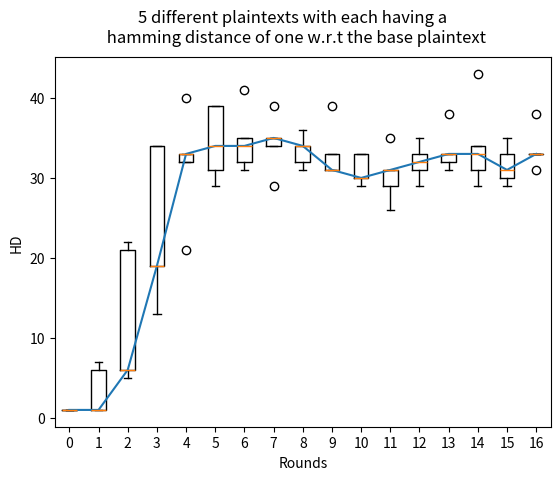
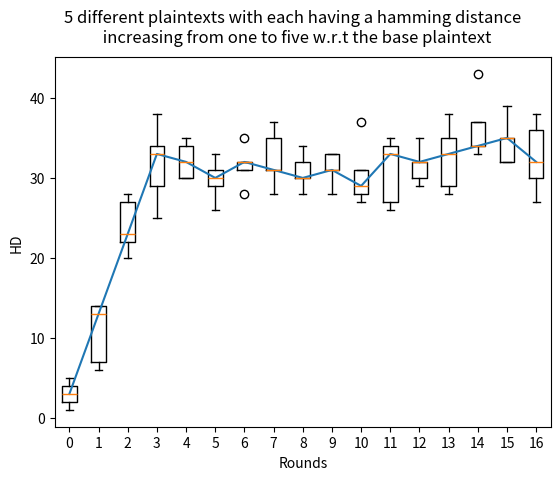
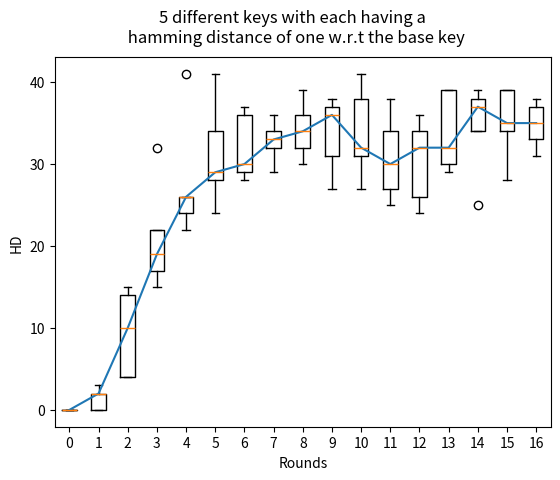

Python code for these plots, in order:
import sys
# DES implementation taken from https://gist.github.com/eigenein/1275094#file-pydes-py-L61
# _pythonMajorVersion is used to handle Python2 and Python3 differences.
_pythonMajorVersion = sys.version_info[0]

# Modes of crypting / cyphering
ECB =	0
CBC =	1

# Modes of padding
PAD_NORMAL = 1
PAD_PKCS5 = 2

# PAD_PKCS5: is a method that will unambiguously remove all padding
#            characters after decryption, when originally encrypted with
#            this padding mode.
# For a good description of the PKCS5 padding technique, see:
# http://www.faqs.org/rfcs/rfc1423.html

# The base class shared by des and triple des.

lis_main=[]
class _baseDes(object):
	def __init__(self, mode=ECB, IV=None, pad=None, padmode=PAD_NORMAL):
		if IV:
			IV = self._guardAgainstUnicode(IV)
		if pad:
			pad = self._guardAgainstUnicode(pad)
		self.block_size = 8
		# Sanity checking of arguments.
		if pad and padmode == PAD_PKCS5:
			raise ValueError("Cannot use a pad character with PAD_PKCS5")
		if IV and len(IV) != self.block_size:
			raise ValueError("Invalid Initial Value (IV), must be a multiple of " + str(self.block_size) + " bytes")

		# Set the passed in variables
		self._mode = mode
		self._iv = IV
		self._padding = pad
		self._padmode = padmode

	def getKey(self):
		"""getKey() -> bytes"""
		return self.__key

	def setKey(self, key):
		"""Will set the crypting key for this object."""
		key = self._guardAgainstUnicode(key)
		self.__key = key

	def getMode(self):
		"""getMode() -> pyDes.ECB or pyDes.CBC"""
		return self._mode

	def setMode(self, mode):
		"""Sets the type of crypting mode, pyDes.ECB or pyDes.CBC"""
		self._mode = mode

	def getPadding(self):
		"""getPadding() -> bytes of length 1. Padding character."""
		return self._padding

	def setPadding(self, pad):
		"""setPadding() -> bytes of length 1. Padding character."""
		if pad is not None:
			pad = self._guardAgainstUnicode(pad)
		self._padding = pad

	def getPadMode(self):
		"""getPadMode() -> pyDes.PAD_NORMAL or pyDes.PAD_PKCS5"""
		return self._padmode
		
	def setPadMode(self, mode):
		"""Sets the type of padding mode, pyDes.PAD_NORMAL or pyDes.PAD_PKCS5"""
		self._padmode = mode

	def getIV(self):
		"""getIV() -> bytes"""
		return self._iv

	def setIV(self, IV):
		"""Will set the Initial Value, used in conjunction with CBC mode"""
		if not IV or len(IV) != self.block_size:
			raise ValueError("Invalid Initial Value (IV), must be a multiple of " + str(self.block_size) + " bytes")
		IV = self._guardAgainstUnicode(IV)
		self._iv = IV

	def _padData(self, data, pad, padmode):
		# Pad data depending on the mode
		if padmode is None:
			# Get the default padding mode.
			padmode = self.getPadMode()
		if pad and padmode == PAD_PKCS5:
			raise ValueError("Cannot use a pad character with PAD_PKCS5")

		if padmode == PAD_NORMAL:
			if len(data) % self.block_size == 0:
				# No padding required.
				return data

			if not pad:
				# Get the default padding.
				pad = self.getPadding()
			if not pad:
				raise ValueError("Data must be a multiple of " + str(self.block_size) + " bytes in length. Use padmode=PAD_PKCS5 or set the pad character.")
			data += (self.block_size - (len(data) % self.block_size)) * pad
		
		elif padmode == PAD_PKCS5:
			pad_len = 8 - (len(data) % self.block_size)
			if _pythonMajorVersion < 3:
				data += pad_len * chr(pad_len)
			else:
				data += bytes([pad_len] * pad_len)

		return data

	def _unpadData(self, data, pad, padmode):
		# Unpad data depending on the mode.
		if not data:
			return data
		if pad and padmode == PAD_PKCS5:
			raise ValueError("Cannot use a pad character with PAD_PKCS5")
		if padmode is None:
			# Get the default padding mode.
			padmode = self.getPadMode()

		if padmode == PAD_NORMAL:
			if not pad:
				# Get the default padding.
				pad = self.getPadding()
			if pad:
				data = data[:-self.block_size] + \
				       data[-self.block_size:].rstrip(pad)

		elif padmode == PAD_PKCS5:
			if _pythonMajorVersion < 3:
				pad_len = ord(data[-1])
			else:
				pad_len = data[-1]
			data = data[:-pad_len]

		return data

	def _guardAgainstUnicode(self, data):
		# Only accept byte strings or ascii unicode values, otherwise
		# there is no way to correctly decode the data into bytes.
		if _pythonMajorVersion < 3:
			if isinstance(data, unicode):
				raise ValueError("pyDes can only work with bytes, not Unicode strings.")
		else:
			if isinstance(data, str):
				# Only accept ascii unicode values.
				try:
					return data.encode('ascii')
				except UnicodeEncodeError:
					pass
				raise ValueError("pyDes can only work with encoded strings, not Unicode.")
		return data

#############################################################################
# 				    DES					    #
#############################################################################
class des(_baseDes):
	"""DES encryption/decrytpion class
	Supports ECB (Electronic Code Book) and CBC (Cypher Block Chaining) modes.
	pyDes.des(key,[mode], [IV])
	key  -> Bytes containing the encryption key, must be exactly 8 bytes
	mode -> Optional argument for encryption type, can be either pyDes.ECB
		(Electronic Code Book), pyDes.CBC (Cypher Block Chaining)
	IV   -> Optional Initial Value bytes, must be supplied if using CBC mode.
		Must be 8 bytes in length.
	pad  -> Optional argument, set the pad character (PAD_NORMAL) to use
		during all encrypt/decrpt operations done with this instance.
	padmode -> Optional argument, set the padding mode (PAD_NORMAL or
		PAD_PKCS5) to use during all encrypt/decrpt operations done
		with this instance.
	"""


	# Permutation and translation tables for DES
	__pc1 = [56, 48, 40, 32, 24, 16,  8,
		  0, 57, 49, 41, 33, 25, 17,
		  9,  1, 58, 50, 42, 34, 26,
		 18, 10,  2, 59, 51, 43, 35,
		 62, 54, 46, 38, 30, 22, 14,
		  6, 61, 53, 45, 37, 29, 21,
		 13,  5, 60, 52, 44, 36, 28,
		 20, 12,  4, 27, 19, 11,  3
	]

	# number left rotations of pc1
	__left_rotations = [
		1, 1, 2, 2, 2, 2, 2, 2, 1, 2, 2, 2, 2, 2, 2, 1
	]

	# permuted choice key (table 2)
	__pc2 = [
		13, 16, 10, 23,  0,  4,
		 2, 27, 14,  5, 20,  9,
		22, 18, 11,  3, 25,  7,
		15,  6, 26, 19, 12,  1,
		40, 51, 30, 36, 46, 54,
		29, 39, 50, 44, 32, 47,
		43, 48, 38, 55, 33, 52,
		45, 41, 49, 35, 28, 31
	]

	# initial permutation IP
	__ip = [57, 49, 41, 33, 25, 17, 9,  1,
		59, 51, 43, 35, 27, 19, 11, 3,
		61, 53, 45, 37, 29, 21, 13, 5,
		63, 55, 47, 39, 31, 23, 15, 7,
		56, 48, 40, 32, 24, 16, 8,  0,
		58, 50, 42, 34, 26, 18, 10, 2,
		60, 52, 44, 36, 28, 20, 12, 4,
		62, 54, 46, 38, 30, 22, 14, 6
	]

	# Expansion table for turning 32 bit blocks into 48 bits
	__expansion_table = [
		31,  0,  1,  2,  3,  4,
		 3,  4,  5,  6,  7,  8,
		 7,  8,  9, 10, 11, 12,
		11, 12, 13, 14, 15, 16,
		15, 16, 17, 18, 19, 20,
		19, 20, 21, 22, 23, 24,
		23, 24, 25, 26, 27, 28,
		27, 28, 29, 30, 31,  0
	]

	# The (in)famous S-boxes
	__sbox = [
		# S1
		[14, 4, 13, 1, 2, 15, 11, 8, 3, 10, 6, 12, 5, 9, 0, 7,
		 0, 15, 7, 4, 14, 2, 13, 1, 10, 6, 12, 11, 9, 5, 3, 8,
		 4, 1, 14, 8, 13, 6, 2, 11, 15, 12, 9, 7, 3, 10, 5, 0,
		 15, 12, 8, 2, 4, 9, 1, 7, 5, 11, 3, 14, 10, 0, 6, 13],

		# S2
		[15, 1, 8, 14, 6, 11, 3, 4, 9, 7, 2, 13, 12, 0, 5, 10,
		 3, 13, 4, 7, 15, 2, 8, 14, 12, 0, 1, 10, 6, 9, 11, 5,
		 0, 14, 7, 11, 10, 4, 13, 1, 5, 8, 12, 6, 9, 3, 2, 15,
		 13, 8, 10, 1, 3, 15, 4, 2, 11, 6, 7, 12, 0, 5, 14, 9],

		# S3
		[10, 0, 9, 14, 6, 3, 15, 5, 1, 13, 12, 7, 11, 4, 2, 8,
		 13, 7, 0, 9, 3, 4, 6, 10, 2, 8, 5, 14, 12, 11, 15, 1,
		 13, 6, 4, 9, 8, 15, 3, 0, 11, 1, 2, 12, 5, 10, 14, 7,
		 1, 10, 13, 0, 6, 9, 8, 7, 4, 15, 14, 3, 11, 5, 2, 12],

		# S4
		[7, 13, 14, 3, 0, 6, 9, 10, 1, 2, 8, 5, 11, 12, 4, 15,
		 13, 8, 11, 5, 6, 15, 0, 3, 4, 7, 2, 12, 1, 10, 14, 9,
		 10, 6, 9, 0, 12, 11, 7, 13, 15, 1, 3, 14, 5, 2, 8, 4,
		 3, 15, 0, 6, 10, 1, 13, 8, 9, 4, 5, 11, 12, 7, 2, 14],

		# S5
		[2, 12, 4, 1, 7, 10, 11, 6, 8, 5, 3, 15, 13, 0, 14, 9,
		 14, 11, 2, 12, 4, 7, 13, 1, 5, 0, 15, 10, 3, 9, 8, 6,
		 4, 2, 1, 11, 10, 13, 7, 8, 15, 9, 12, 5, 6, 3, 0, 14,
		 11, 8, 12, 7, 1, 14, 2, 13, 6, 15, 0, 9, 10, 4, 5, 3],

		# S6
		[12, 1, 10, 15, 9, 2, 6, 8, 0, 13, 3, 4, 14, 7, 5, 11,
		 10, 15, 4, 2, 7, 12, 9, 5, 6, 1, 13, 14, 0, 11, 3, 8,
		 9, 14, 15, 5, 2, 8, 12, 3, 7, 0, 4, 10, 1, 13, 11, 6,
		 4, 3, 2, 12, 9, 5, 15, 10, 11, 14, 1, 7, 6, 0, 8, 13],

		# S7
		[4, 11, 2, 14, 15, 0, 8, 13, 3, 12, 9, 7, 5, 10, 6, 1,
		 13, 0, 11, 7, 4, 9, 1, 10, 14, 3, 5, 12, 2, 15, 8, 6,
		 1, 4, 11, 13, 12, 3, 7, 14, 10, 15, 6, 8, 0, 5, 9, 2,
		 6, 11, 13, 8, 1, 4, 10, 7, 9, 5, 0, 15, 14, 2, 3, 12],

		# S8
		[13, 2, 8, 4, 6, 15, 11, 1, 10, 9, 3, 14, 5, 0, 12, 7,
		 1, 15, 13, 8, 10, 3, 7, 4, 12, 5, 6, 11, 0, 14, 9, 2,
		 7, 11, 4, 1, 9, 12, 14, 2, 0, 6, 10, 13, 15, 3, 5, 8,
		 2, 1, 14, 7, 4, 10, 8, 13, 15, 12, 9, 0, 3, 5, 6, 11],
	]


	# 32-bit permutation function P used on the output of the S-boxes
	__p = [
		15, 6, 19, 20, 28, 11,
		27, 16, 0, 14, 22, 25,
		4, 17, 30, 9, 1, 7,
		23,13, 31, 26, 2, 8,
		18, 12, 29, 5, 21, 10,
		3, 24
	]

	# final permutation IP^-1
	__fp = [
		39,  7, 47, 15, 55, 23, 63, 31,
		38,  6, 46, 14, 54, 22, 62, 30,
		37,  5, 45, 13, 53, 21, 61, 29,
		36,  4, 44, 12, 52, 20, 60, 28,
		35,  3, 43, 11, 51, 19, 59, 27,
		34,  2, 42, 10, 50, 18, 58, 26,
		33,  1, 41,  9, 49, 17, 57, 25,
		32,  0, 40,  8, 48, 16, 56, 24
	]

	# Type of crypting being done
	ENCRYPT =	0x00
	DECRYPT =	0x01

	# Initialisation
	def __init__(self, key, mode=ECB, IV=None, pad=None, padmode=PAD_NORMAL):
		# Sanity checking of arguments.
		if len(key) != 8:
			raise ValueError("Invalid DES key size. Key must be exactly 8 bytes long.")
		_baseDes.__init__(self, mode, IV, pad, padmode)
		self.key_size = 8

		self.L = []
		self.R = []
		self.Kn = [ [0] * 48 ] * 16	# 16 48-bit keys (K1 - K16)
		self.final = []

		self.setKey(key)

	def setKey(self, key):
		"""Will set the crypting key for thi print('\n')s object. Must be 8 bytes."""
		_baseDes.setKey(self, key)
		self.__create_sub_keys()

	def __String_to_BitList(self, data):
		"""Turn the string data, into a list of bits (1, 0)'s"""
		if _pythonMajorVersion < 3:
			# Turn the strings into integers. Python 3 uses a bytes
			# class, which already has this behaviour.
			data = [ord(c) for c in data]
		l = len(data) * 8
		result = [0] * l
		pos = 0
		for ch in data:
			i = 7
			while i >= 0:
				if ch & (1 << i) != 0:
					result[pos] = 1
				else:
					result[pos] = 0
				pos += 1
				i -= 1

		return result

	def __BitList_to_String(self, data):
		"""Turn the list of bits -> data, into a string"""
		result = []
		pos = 0
		c = 0
		while pos < len(data):
			c += data[pos] << (7 - (pos % 8))
			if (pos % 8) == 7:
				result.append(c)
				c = 0
			pos += 1

		if _pythonMajorVersion < 3:
			return ''.join([ chr(c) for c in result ])
		else:
			return bytes(result)

	def __permutate(self, table, block):
		"""Permutate this block with the specified table"""
		return list(map(lambda x: block[x], table))
	
	# Transform the secret key, so that it is ready for data processing
	# Create the 16 subkeys, K[1] - K[16]
	def __create_sub_keys(self):
		"""Create the 16 subkeys K[1] to K[16] from the given key"""
		key = self.__permutate(des.__pc1, self.__String_to_BitList(self.getKey()))
		i = 0
		# Split into Left and Right sections
		self.L = key[:28]
		self.R = key[28:]
		while i < 16:
			j = 0
			# Perform circular left shifts
			while j < des.__left_rotations[i]:
				self.L.append(self.L[0])
				del self.L[0]

				self.R.append(self.R[0])
				del self.R[0]

				j += 1

			# Create one of the 16 subkeys through pc2 permutation
			self.Kn[i] = self.__permutate(des.__pc2, self.L + self.R)

			i += 1

	# Main part of the encryption algorithm, the number cruncher :)
	def __des_crypt(self, block, crypt_type):
		"""Crypt the block of data through DES bit-manipulation"""
		block = self.__permutate(des.__ip, block)
		self.L = block[:32]
		self.R = block[32:]

		# Encryption starts from Kn[1] through to Kn[16]
		if crypt_type == des.ENCRYPT:
			iteration = 0
			iteration_adjustment = 1
		# Decryption starts from Kn[16] down to Kn[1]
		else:
			iteration = 15
			iteration_adjustment = -1

		i = 0
		while i < 16:
			# Make a copy of R[i-1], this will later become L[i]
			tempR = self.R[:]

			# Permutate R[i - 1] to start creating R[i]
			self.R = self.__permutate(des.__expansion_table, self.R)

			# Exclusive or R[i - 1] with K[i], create B[1] to B[8] whilst here
			self.R = list(map(lambda x, y: x ^ y, self.R, self.Kn[iteration]))
			B = [self.R[:6], self.R[6:12], self.R[12:18], self.R[18:24], self.R[24:30], self.R[30:36], self.R[36:42], self.R[42:]]
			# Optimization: Replaced below commented code with above
			#j = 0
			#B = []
			#while j < len(self.R):
			#	self.R[j] = self.R[j] ^ self.Kn[iteration][j]
			#	j += 1
			#	if j % 6 == 0:
			#		B.append(self.R[j-6:j])

			# Permutate B[1] to B[8] using the S-Boxes
			j = 0
			Bn = [0] * 32
			pos = 0
			while j < 8:
				# Work out the offsets
				m = (B[j][0] << 1) + B[j][5]
				n = (B[j][1] << 3) + (B[j][2] << 2) + (B[j][3] << 1) + B[j][4]

				# Find the permutation value
				v = des.__sbox[j][(m << 4) + n]

				# Turn value into bits, add it to result: Bn
				Bn[pos] = (v & 8) >> 3
				Bn[pos + 1] = (v & 4) >> 2
				Bn[pos + 2] = (v & 2) >> 1
				Bn[pos + 3] = v & 1

				pos += 4
				j += 1

			# Permutate the concatination of B[1] to B[8] (Bn)
			self.R = self.__permutate(des.__p, Bn)

			# Xor with L[i - 1]
			self.R = list(map(lambda x, y: x ^ y, self.R, self.L))
			# Optimization: This now replaces the below commented code
			#j = 0
			#while j < len(self.R):
			#	self.R[j] = self.R[j] ^ self.L[j]
			#	j += 1

			# L[i] becomes R[i - 1]
			self.L = tempR;lis_main.append(self.L+self.R)

			i += 1
			iteration += iteration_adjustment
		
		# Final permutation of R[16]L[16]
		self.final = self.__permutate(des.__fp, self.R + self.L); lis_main.append(self.final)
		return self.final


	# Data to be encrypted/decrypted
	def crypt(self, data, crypt_type):
		"""Crypt the data in blocks, running it through des_crypt()"""

		# Error check the data
		if not data:
			return ''
		if len(data) % self.block_size != 0:
			if crypt_type == des.DECRYPT: # Decryption must work on 8 byte blocks
				raise ValueError("Invalid data length, data must be a multiple of " + str(self.block_size) + " bytes\n.")
			if not self.getPadding():
				raise ValueError("Invalid data length, data must be a multiple of " + str(self.block_size) + " bytes\n. Try setting the optional padding character")
			else:
				data += (self.block_size - (len(data) % self.block_size)) * self.getPadding()
			# print "Len of data: %f" % (len(data) / self.block_size)

		if self.getMode() == CBC:
			if self.getIV():
				iv = self.__String_to_BitList(self.getIV())
			else:
				raise ValueError("For CBC mode, you must supply the Initial Value (IV) for ciphering")

		# Split the data into blocks, crypting each one seperately
		i = 0
		dict = {}
		result = []
		#cached = 0
		#lines = 0
		while i < len(data):
			# Test code for caching encryption results
			#lines += 1
			#if dict.has_key(data[i:i+8]):
				#print "Cached result for: %s" % data[i:i+8]
			#	cached += 1
			#	result.append(dict[data[i:i+8]])
			#	i += 8
			#	continue
				
			block = self.__String_to_BitList(data[i:i+8])

			# Xor with IV if using CBC mode
			if self.getMode() == CBC:
				if crypt_type == des.ENCRYPT:
					block = list(map(lambda x, y: x ^ y, block, iv))
					#j = 0
					#while j < len(block):
					#	block[j] = block[j] ^ iv[j]
					#	j += 1

				processed_block = self.__des_crypt(block, crypt_type)

				if crypt_type == des.DECRYPT:
					processed_block = list(map(lambda x, y: x ^ y, processed_block, iv))
					#j = 0
					#while j < len(processed_block):
					#	processed_block[j] = processed_block[j] ^ iv[j]
					#	j += 1
					iv = block
				else:
					iv = processed_block
			else:
				processed_block = self.__des_crypt(block, crypt_type)


			# Add the resulting crypted block to our list
			#d = self.__BitList_to_String(processed_block)
			#result.append(d)
			result.append(self.__BitList_to_String(processed_block))
			#dict[data[i:i+8]] = d
			i += 8

		# print "Lines: %d, cached: %d" % (lines, cached)

		# Return the full crypted string
		if _pythonMajorVersion < 3:
			return ''.join(result)
		else:
			return bytes.fromhex('').join(result)

	def encrypt(self, data, pad=None, padmode=None):
		"""encrypt(data, [pad], [padmode]) -> bytes
		data : Bytes to be encrypted
		pad  : Optional argument for encryption padding. Must only be one byte
		padmode : Optional argument for overriding the padding mode.
		The data must be a multiple of 8 bytes and will be encrypted
		with the already specified key. Data does not have to be a
		multiple of 8 bytes if the padding character is supplied, or
		the padmode is set to PAD_PKCS5, as bytes will then added to
		ensure the be padded data is a multiple of 8 bytes.
		"""
		data = self._guardAgainstUnicode(data)
		if pad is not None:
			pad = self._guardAgainstUnicode(pad)
		data = self._padData(data, pad, padmode)
		return self.crypt(data, des.ENCRYPT)

	def decrypt(self, data, pad=None, padmode=None):
		"""decrypt(data, [pad], [padmode]) -> bytes
		data : Bytes to be encrypted
		pad  : Optional argument for decryption padding. Must only be one byte
		padmode : Optional argument for overriding the padding mode.
		The data must be a multiple of 8 bytes and will be decrypted
		with the already specified key. In PAD_NORMAL mode, if the
		optional padding character is supplied, then the un-encrypted
		data will have the padding characters removed from the end of
		the bytes. This pad removal only occurs on the last 8 bytes of
		the data (last data block). In PAD_PKCS5 mode, the special
		padding end markers will be removed from the data after decrypting.
		"""
		data = self._guardAgainstUnicode(data)
		if pad is not None:
			pad = self._guardAgainstUnicode(pad)
		data = self.crypt(data, des.DECRYPT)
		return self._unpadData(data, pad, padmode)
    
    
# different plaintexts and different keys for avalanche effect
import matplotlib.pyplot as plot
import statistics
        
def hamming_dis(fi,se):                 # calculate hamming distance between two  strings
        dis=0
        for i in range(len(fi)):
            if fi[i]!=se[i]: dis+=1
        return dis
    
def get_lis(k,pt,key):                    # call the encrypt function and store outputs of rounds 1 to 16(/IP-1 since the
    lis=[]                            #swap and inverse permutation do not change the hamming distance)
    print('\nplaintext              ciphertext                         key')
    for plaintext in pt:
        d=k.encrypt(plaintext)
        print(plaintext,d,key,sep='          ')
        lis.append(lis_main.copy())
        lis_main.clear()
    print('\n')
    
    return lis
        
def get_plot(lis,name,increment,initial):
    base=lis[0]
    compare=lis[1:]
    
    x=initial
    hamming=[]
    for i,li in enumerate(compare):
        temp=[]
        temp.append(x)
        x+=increment                          # store output of round 0 (plaintext/P since permutation does not change hamming distance)
        for j,string in enumerate(li):
            str1=''.join([str(x) for x in base[j]]).strip()
            str2=''.join([str(x) for x in compare[i][j]]).strip()
            temp.append(hamming_dis(str1,str2))
        hamming.append(temp)
    
    plot_lis=[]    
    for j in range(len(hamming[0])-1):
        temp=[]
        for i in range(len(hamming)):
            temp.append(hamming[i][j])            # calculate hamming distances between outputs of various round
        plot_lis.append(temp)
     
    print('Hamming distances')
    for s,kk in enumerate(plot_lis):
        print('Round '+str(s),kk,sep=' ')
        
    plot_lis=tuple(plot_lis)
    medians=[statistics.median(test_list) for test_list in plot_lis]
    
    fig = plot.figure()                           # plot the box whisker plot
    plot.boxplot(plot_lis,positions=[l for l in range(0,17)])
    plot.plot([l for l in range(0,17)],medians)
    fig.suptitle(name)
    plot.xlabel('Rounds')
    plot.ylabel('HD')
    fig.savefig(name+'.png')
    
    plot.show()
    

k = des(b"stuvwxyz")

# i)
# The first string of pti is the reference plaintext others have a HD of one w.r.t to this reference plaintext
pti=[b'abcdefgh',b'`bcdefgh',b'cbcdefgh',b'ebcdefgh',b'ibcdefgh',b'qbcdefgh']
get_plot(get_lis(k,pti,b"stuvwxyz"),"5 different plaintexts with each having a \n hamming distance of one w.r.t the base plaintext",0,1)

# ii)
# The first string of pti is the reference plaintext others have 
# HDs of one, two, three, four, five respectively w.r.t to this reference plaintext
ptii=[b'abcdefgh',b'cbcdefgh',b'bbcdefgh',b'obcdefgh',b'nbcdefgh',b'~bcdefgh']
get_plot(get_lis(k,ptii,b"stuvwxyz"), \
         "5 different plaintexts with each having a hamming distance \n increasing from one to five w.r.t the base plaintext",1,1)

# iii)
# The first string of k_list is the reference key others have a HD of one w.r.t to this reference key
k_list=[des(b'abcdefgh'),des(b'a`cdefgh'),des(b'cbcdefgh'),des(b'ebcdefgh'),des(b'ibcdefgh'),des(b'qbcdefgh')]
k_list1=[b'abcdefgh',b'a`cdefgh',b'cbcdefgh',b'ebcdefgh',b'ibcdefgh',b'qbcdefgh']
plaintext=b"stuvwxyz"

lis=[]
print('\nplaintext              ciphertext                         key')
for i,key in enumerate(k_list):
    d=key.encrypt(plaintext)
    print(plaintext,d,k_list1[i],sep='          ')
    lis.append(lis_main.copy())
    lis_main.clear()
print('\n')
    
get_plot(lis,"5 different keys with each having a \n hamming distance of one w.r.t the base key",0,0)
